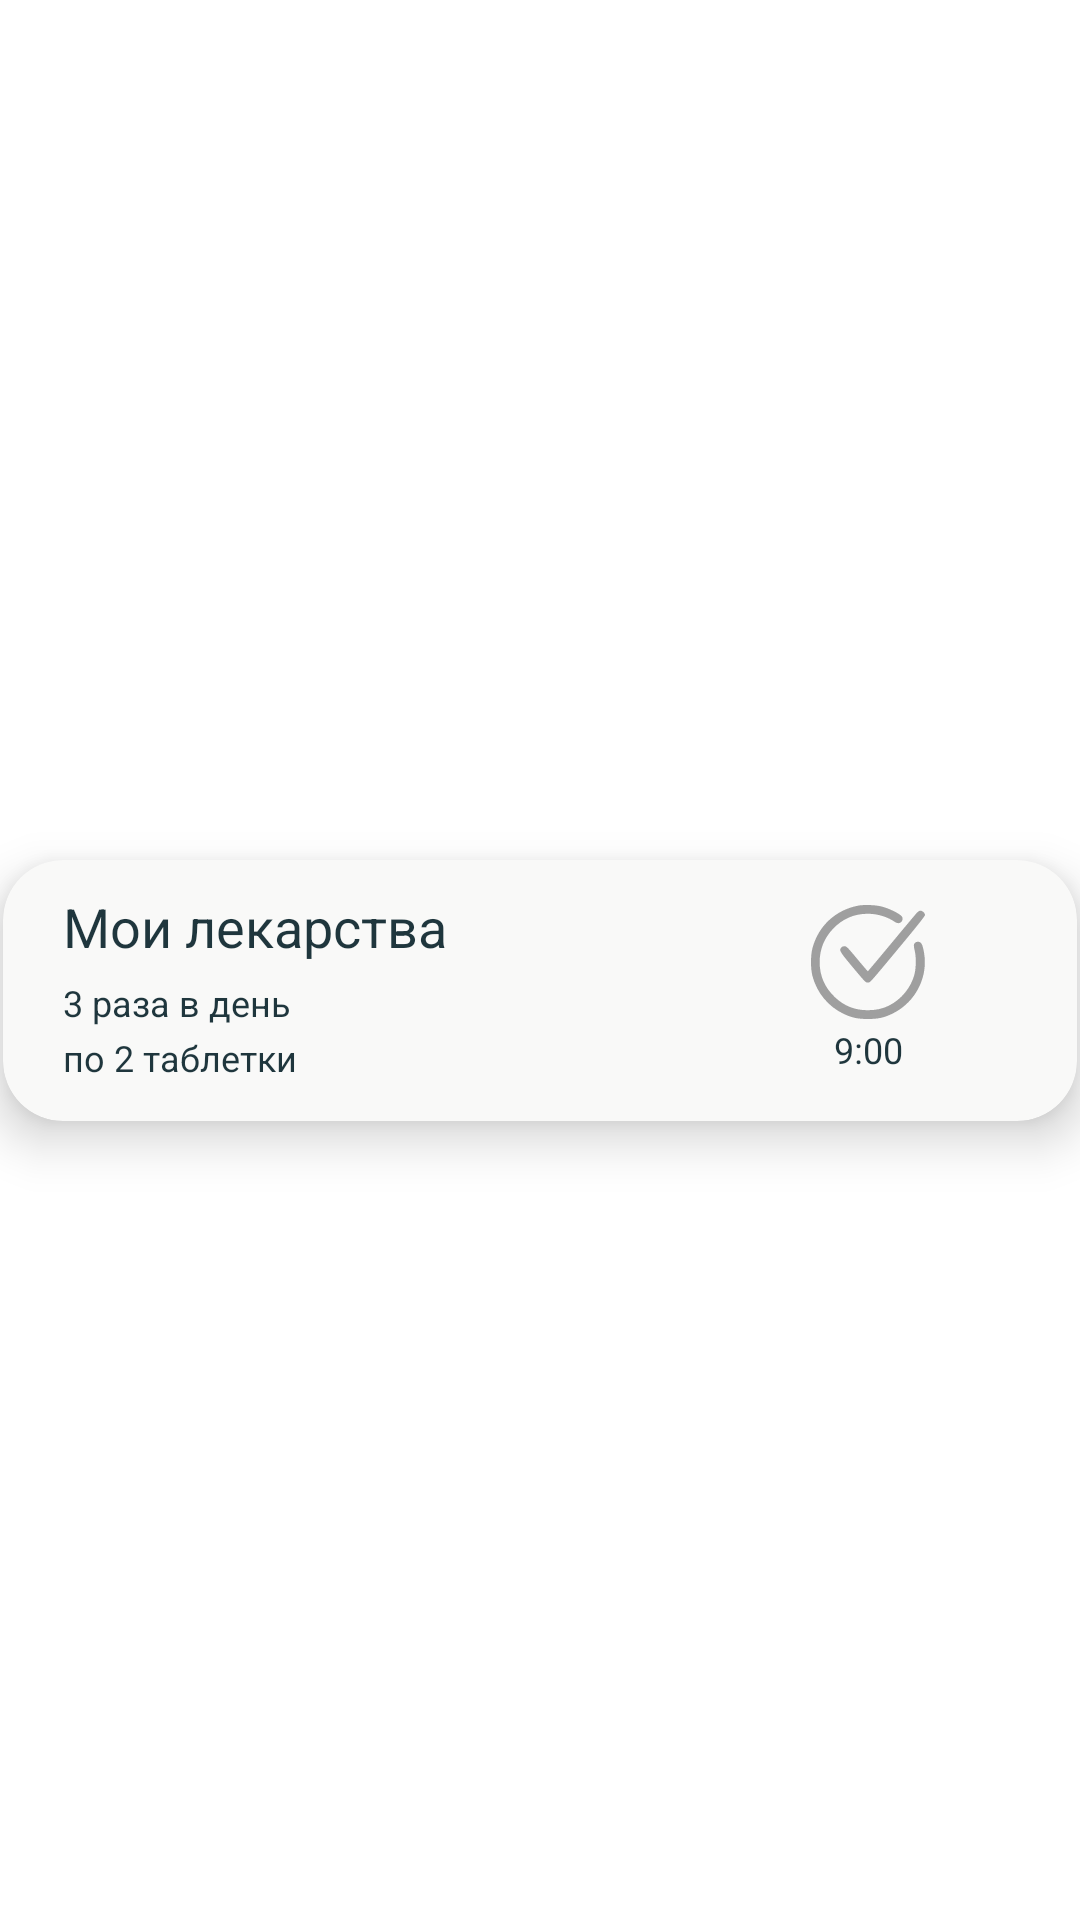

Reconstruct the res/layout file that produces this screen, plus the resources it refers to.
<!-- AndroidManifest.xml: application theme Theme.HealthAssistant -->
<!-- res/layout/lek_cel3.xml -->
<?xml version="1.0" encoding="utf-8"?>
<androidx.constraintlayout.widget.ConstraintLayout xmlns:android="http://schemas.android.com/apk/res/android"
    xmlns:tools="http://schemas.android.com/tools"
    android:layout_width="match_parent"
    android:layout_height="match_parent"
    xmlns:app="http://schemas.android.com/apk/res-auto">

    <androidx.cardview.widget.CardView
        android:id="@+id/Cardprof6"
        android:layout_width="358dp"
        android:layout_height="87dp"
        android:layout_gravity="center_horizontal"
        android:layout_marginTop="20dp"
        android:orientation="vertical"
        app:cardBackgroundColor="@color/bac1"
        app:cardCornerRadius="20dp"
        app:cardElevation="10dp"
        app:layout_constraintBottom_toBottomOf="parent"
        app:layout_constraintEnd_toEndOf="parent"
        app:layout_constraintStart_toStartOf="parent"
        app:layout_constraintTop_toTopOf="parent">


        <LinearLayout
            android:layout_width="match_parent"
            android:layout_height="wrap_content"
            android:layout_marginStart="20dp"
            android:layout_marginTop="10dp"

            android:layout_marginEnd="10dp"
            android:background="@color/bac1"
            android:orientation="horizontal">

            <LinearLayout
                android:layout_width="wrap_content"
                android:layout_height="wrap_content"

                android:layout_weight="1"
                android:orientation="vertical">

                <TextView
                    android:id="@+id/nazv"
                    android:layout_width="wrap_content"
                    android:layout_height="wrap_content"
                    android:text="@string/lek"
                    android:textColor="@color/text"
                    android:textSize="18dp"
                    app:layout_constraintEnd_toEndOf="parent"
                    app:layout_constraintHorizontal_bias="0.527"
                    app:layout_constraintStart_toEndOf="@+id/constraintLayout" />


                <TextView
                    android:id="@+id/ml"
                    android:layout_width="wrap_content"
                    android:layout_height="wrap_content"
                    android:layout_marginTop="5dp"
                    android:gravity="center_vertical"
                    android:text="3 раза в день"
                    android:textColor="@color/text"
                    android:textSize="12dp"
                    app:layout_constraintEnd_toEndOf="parent"
                    app:layout_constraintHorizontal_bias="0.527"
                    app:layout_constraintStart_toEndOf="@+id/constraintLayout"
                    app:layout_constraintTop_toBottomOf="@+id/profImg" />

                <TextView
                    android:id="@+id/data"
                    android:layout_width="wrap_content"
                    android:layout_height="wrap_content"
                    android:layout_marginTop="2dp"
                    android:gravity="center_vertical"
                    android:text="по 2 таблетки"
                    android:textColor="@color/text"
                    android:textSize="12dp"
                    app:layout_constraintEnd_toEndOf="parent"
                    app:layout_constraintHorizontal_bias="0.527"
                    app:layout_constraintStart_toEndOf="@+id/constraintLayout"
                    app:layout_constraintTop_toBottomOf="@+id/profImg" />


            </LinearLayout>

            <LinearLayout
                android:id="@+id/l1"
                android:layout_width="wrap_content"
                android:layout_height="wrap_content"
                android:layout_weight="1"
                android:gravity="center"
                android:orientation="vertical">

                <ImageView
                    android:id="@+id/imageButton2"
                    android:layout_width="38dp"
                    android:layout_height="38dp"
                    android:layout_marginTop="5dp"
                    android:layout_weight="1"
                    android:clickable="true"
                    android:contentDescription="@string/google_storage_bucket"
                    android:tag="image1"
                    app:srcCompat="@drawable/ic_check"
                    tools:ignore="TouchTargetSizeCheck" />

                <TextView
                    android:id="@+id/time"
                    android:layout_width="wrap_content"
                    android:layout_height="wrap_content"
                    android:layout_marginTop="2dp"
                    android:gravity="center_vertical"
                    android:text="9:00"
                    android:textColor="@color/text"
                    android:textSize="12dp"
                    app:layout_constraintEnd_toEndOf="parent"
                    app:layout_constraintHorizontal_bias="0.527"
                    app:layout_constraintStart_toEndOf="@+id/constraintLayout"
                    app:layout_constraintTop_toBottomOf="@+id/profImg" />
            </LinearLayout>

            <LinearLayout
                android:id="@+id/l2"
                android:layout_width="wrap_content"
                android:layout_height="wrap_content"
                android:layout_gravity="center"
                android:layout_weight="1"
                android:gravity="center"
                android:orientation="vertical"
                android:visibility="gone">

                <ImageView
                    android:id="@+id/imageButton3"
                    android:layout_width="38dp"
                    android:layout_height="38dp"
                    android:layout_marginTop="5dp"
                    android:layout_weight="1"
                    android:clickable="true"
                    android:tag="image1"
                    app:srcCompat="@drawable/ic_check" />

                <TextView
                    android:id="@+id/time3"
                    android:layout_width="wrap_content"
                    android:layout_height="wrap_content"
                    android:layout_marginTop="2dp"
                    android:gravity="center_vertical"
                    android:text="15:00"
                    android:textColor="@color/text"
                    android:textSize="12dp"
                    app:layout_constraintEnd_toEndOf="parent"
                    app:layout_constraintHorizontal_bias="0.527"
                    app:layout_constraintStart_toEndOf="@+id/constraintLayout"
                    app:layout_constraintTop_toBottomOf="@+id/profImg" />
            </LinearLayout>

            <LinearLayout
                android:id="@+id/l3"
                android:layout_width="wrap_content"
                android:layout_height="wrap_content"
                android:layout_gravity="center"
                android:layout_weight="1"
                android:gravity="center"
                android:orientation="vertical"
                android:visibility="gone">

                <ImageView
                    android:id="@+id/imageButton4"
                    android:layout_width="38dp"
                    android:layout_height="38dp"
                    android:layout_marginTop="5dp"
                    android:layout_weight="1"
                    android:clickable="true"
                    android:tag="image1"
                    app:srcCompat="@drawable/ic_check" />

                <TextView
                    android:id="@+id/time4"
                    android:layout_width="wrap_content"
                    android:layout_height="wrap_content"
                    android:layout_marginTop="2dp"
                    android:gravity="center_vertical"
                    android:text="21:00"
                    android:textColor="@color/text"
                    android:textSize="12dp"
                    app:layout_constraintEnd_toEndOf="parent"
                    app:layout_constraintHorizontal_bias="0.527"
                    app:layout_constraintStart_toEndOf="@+id/constraintLayout"
                    app:layout_constraintTop_toBottomOf="@+id/profImg" />
            </LinearLayout>

        </LinearLayout>

    </androidx.cardview.widget.CardView>
</androidx.constraintlayout.widget.ConstraintLayout>
<!-- resources referenced by this layout -->
<resources>
  <color name="bac1">#F9F9F8</color>
  <color name="text">#1F363D</color>
  <!-- drawable ic_check (drawable) -->
  <vector xmlns:android="http://schemas.android.com/apk/res/android"
      android:width="18dp"
      android:height="18dp"
      android:viewportWidth="18"
      android:viewportHeight="18">
    <path
        android:pathData="M7.4502,0.1011C3.8832,0.7851 1.1827,3.2845 0.2398,6.7746C-0.0799,7.9582 -0.0799,10.0684 0.2398,11.252C0.9544,13.8973 2.7238,16.0339 5.1581,17.191C6.4462,17.8034 7.3732,18 8.9713,18C10.5695,18 11.4965,17.8034 12.7845,17.191C16.437,15.4548 18.5324,11.4708 17.8521,7.5555C17.6221,6.2318 17.4305,5.8475 16.9784,5.8041C16.5537,5.7632 16.2343,6.0208 16.2395,6.4002C16.2415,6.5488 16.3108,6.9516 16.3935,7.2952C16.6151,8.216 16.5908,9.9538 16.3429,10.9269C15.8091,13.0207 14.2718,14.9085 12.3016,15.8892C11.3051,16.3853 10.2524,16.6146 8.9713,16.6146C6.9132,16.6146 5.2626,15.9623 3.7804,14.5632C2.1381,13.013 1.3443,11.1531 1.3674,8.9092C1.3874,6.9657 2.106,5.2018 3.4561,3.7825C5.0136,2.145 6.8507,1.3607 9.0751,1.3838C10.5419,1.399 12.1397,1.8939 13.2422,2.6748C13.3937,2.782 13.639,2.8698 13.787,2.8698C14.3179,2.8698 14.6598,2.214 14.3418,1.806C13.9707,1.3299 12.2462,0.4956 11.0469,0.2121C10.0774,-0.0171 8.3454,-0.0705 7.4502,0.1011ZM16.6609,1.2978C16.4556,1.5214 14.6532,3.6749 12.6554,6.0834C10.6577,8.4919 8.9999,10.4621 8.9713,10.4616C8.9428,10.4611 8.1803,9.5727 7.2769,8.4875C5.7596,6.6649 5.6083,6.5143 5.2952,6.5143C5.0986,6.5143 4.8841,6.5942 4.7844,6.7047C4.4078,7.1223 4.5386,7.3622 6.2837,9.4557C8.5725,12.2014 8.6109,12.2412 8.9713,12.2412C9.3549,12.2412 9.1288,12.4933 13.9939,6.6428C16.7255,3.3581 18,1.749 18,1.5849C18,1.2801 17.5946,0.8914 17.2769,0.8914C17.1276,0.8914 16.8904,1.0479 16.6609,1.2978Z"
        android:fillColor="#9F9F9F"
        android:fillType="evenOdd"/>
  </vector>
  <string name="lek">Мои лекарства</string>
  <style name="Theme.HealthAssistant" parent="Theme.MaterialComponents.DayNight.DarkActionBar">
          
          <item name="colorPrimary">@color/purple_500</item>
          <item name="colorPrimaryVariant">@color/purple_700</item>
          <item name="colorOnPrimary">@color/white</item>
          
          <item name="colorSecondary">@color/teal_200</item>
          <item name="colorSecondaryVariant">@color/teal_700</item>
          <item name="colorOnSecondary">@color/black</item>
          
          <item name="android:statusBarColor" tools:targetApi="l">?attr/colorPrimaryVariant</item>
          <item name="windowNoTitle">true</item>
          <item name="android:windowFullscreen">true</item>
          <item name="android:windowActivityTransitions">true</item>
      </style>
  <color name="purple_500">#FF6200EE</color>
  <color name="purple_700">#FF3700B3</color>
  <color name="white">#FFFFFFFF</color>
  <color name="teal_200">#FF03DAC5</color>
  <color name="teal_700">#FF018786</color>
  <color name="black">#FF000000</color>
</resources>
